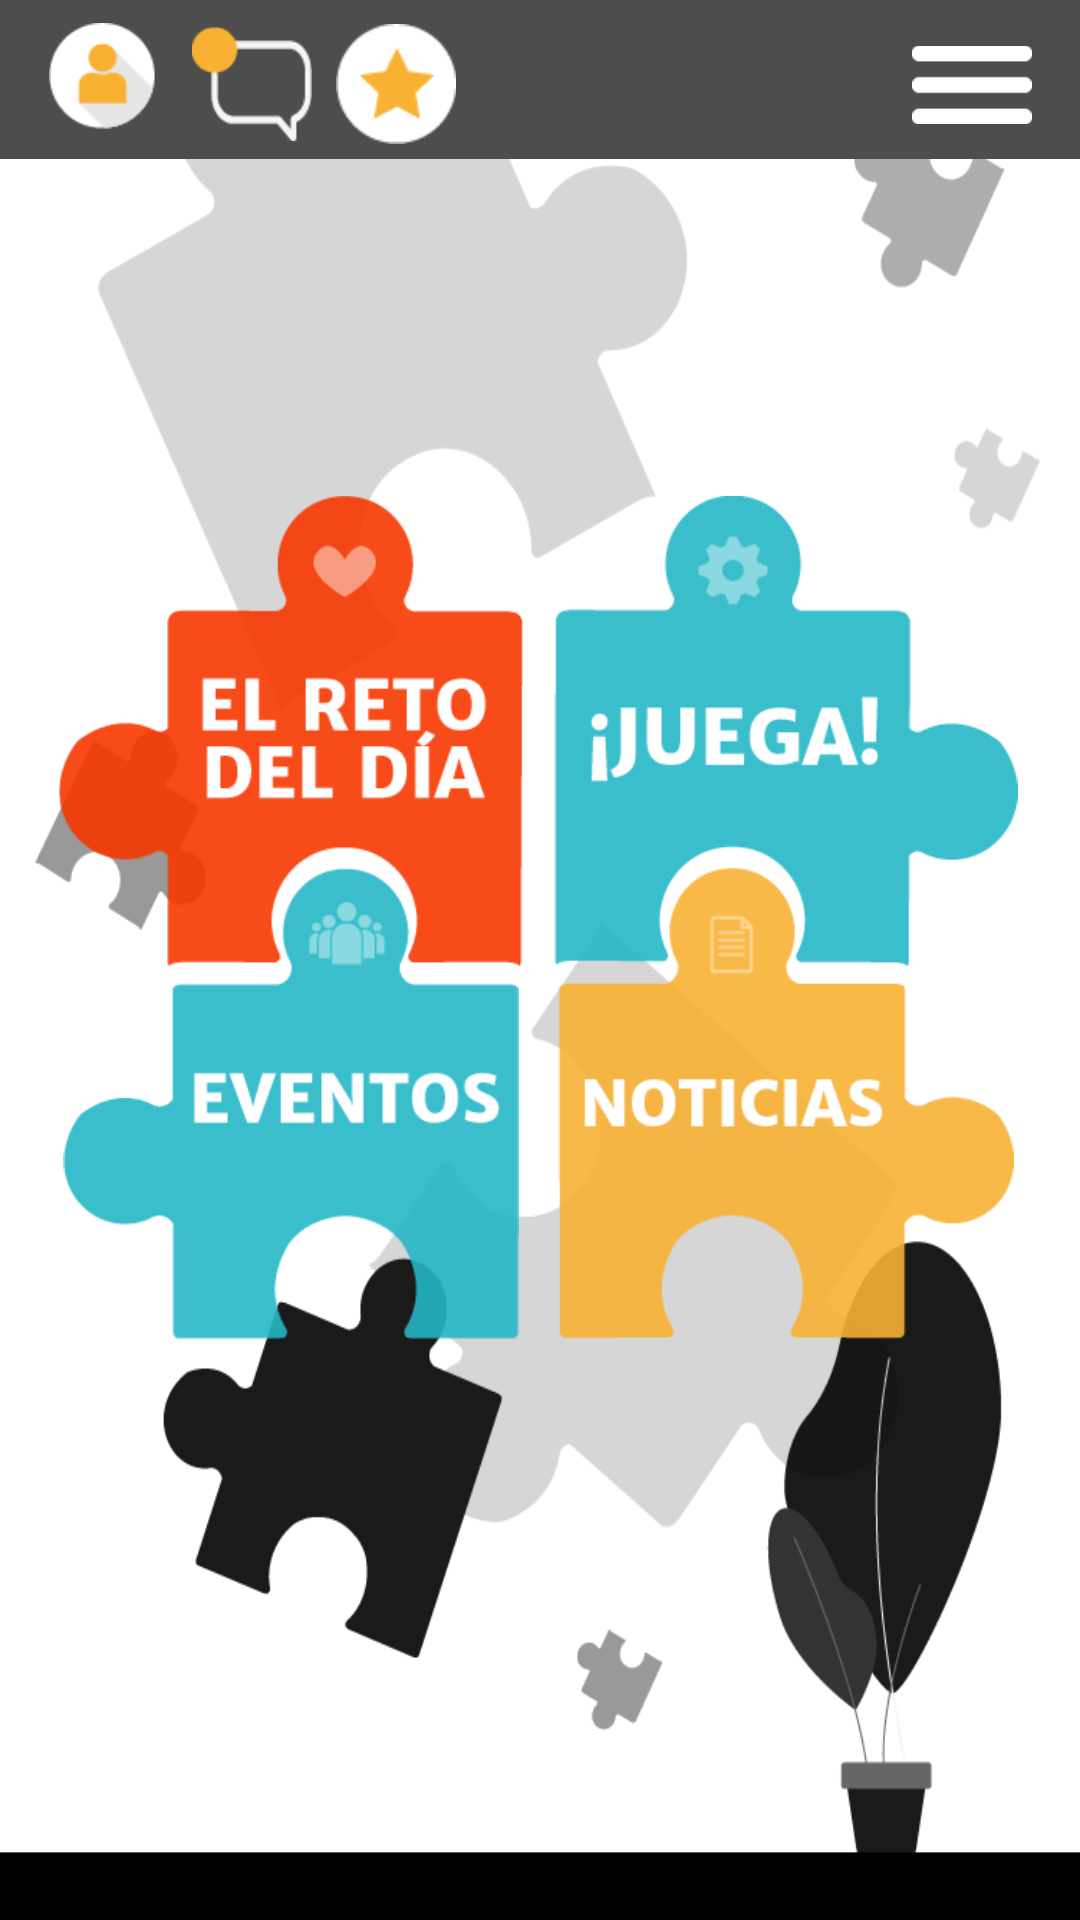

This screen was rendered from an Android layout file. Write that file and the resources it references.
<!-- AndroidManifest.xml: application theme Theme.IRAPP -->
<!-- res/layout/reto_del_dia.xml -->
<?xml version="1.0" encoding="utf-8"?>
<androidx.constraintlayout.widget.ConstraintLayout xmlns:android="http://schemas.android.com/apk/res/android"
    xmlns:app="http://schemas.android.com/apk/res-auto"
    xmlns:tools="http://schemas.android.com/tools"
    android:layout_width="match_parent"
    android:layout_height="match_parent"
    android:background="@drawable/fondoretodeldia"
    tools:context=".RetoDelDia">

    <ImageView
        android:id="@+id/imageAscensorBarra"
        android:layout_width="wrap_content"
        android:layout_height="wrap_content"
        android:layout_marginTop="-50dp"
        app:layout_constraintEnd_toEndOf="parent"
        app:layout_constraintStart_toStartOf="parent"
        app:layout_constraintTop_toTopOf="parent"
        app:srcCompat="@drawable/barranegra" />

    <ImageView
        android:id="@+id/imageAscensorPerfil"
        android:layout_width="40dp"
        android:layout_height="40dp"
        android:layout_marginStart="16dp"
        android:layout_marginTop="8dp"
        android:layout_marginEnd="300dp"
        android:layout_marginBottom="42dp"
        android:onClick="iniciarSesion"
        app:layout_constraintBottom_toBottomOf="@+id/imageAscensorBarra"
        app:layout_constraintEnd_toEndOf="parent"
        app:layout_constraintHorizontal_bias="0.0"
        app:layout_constraintStart_toStartOf="@+id/imageAscensorBarra"
        app:layout_constraintTop_toTopOf="parent"
        app:srcCompat="@drawable/login"
        tools:ignore="SpeakableTextPresentCheck,TouchTargetSizeCheck" />


    <ImageView
        android:id="@+id/imageAscensorChat"
        android:layout_width="40dp"
        android:layout_height="40dp"
        android:layout_marginStart="8dp"
        android:layout_marginTop="8dp"
        android:onClick="contactenos"
        app:layout_constraintStart_toEndOf="@+id/imageAscensorPerfil"
        app:layout_constraintTop_toTopOf="parent"
        app:srcCompat="@drawable/mensaje"
        tools:ignore="SpeakableTextPresentCheck,TouchTargetSizeCheck" />

    <ImageView
        android:layout_width="40dp"
        android:layout_height="40dp"
        android:layout_marginStart="8dp"
        android:layout_marginTop="8dp"
        android:onClick="miEspacio"
        app:layout_constraintEnd_toStartOf="@+id/imageRetoAscensor"
        app:layout_constraintHorizontal_bias="0.0"
        app:layout_constraintStart_toEndOf="@+id/imageAscensorChat"
        app:layout_constraintTop_toTopOf="parent"
        app:srcCompat="@drawable/estrella"
        tools:ignore="SpeakableTextPresentCheck,TouchTargetSizeCheck" />

    <ImageView
        android:id="@+id/imageRetoDia"
        android:layout_width="162dp"
        android:layout_height="157dp"
        android:layout_marginStart="16dp"
        android:layout_marginTop="76dp"
        android:onClick="diarioCampo"
        app:layout_constraintStart_toStartOf="parent"
        app:layout_constraintTop_toBottomOf="@+id/imageAscensorBarra"
        app:srcCompat="@drawable/retodeldia"
        tools:ignore="SpeakableTextPresentCheck" />

    <ImageView
        android:id="@+id/imageRetoEventos"
        android:layout_width="162dp"
        android:layout_height="157dp"
        android:layout_marginStart="16dp"
        android:layout_marginTop="124dp"
        android:onClick="construccion"
        app:layout_constraintStart_toStartOf="parent"
        app:layout_constraintTop_toTopOf="@+id/imageRetoDia"
        app:srcCompat="@drawable/eventos"
        tools:ignore="SpeakableTextPresentCheck" />

    <ImageView
        android:id="@+id/imageRetoJuega"
        android:layout_width="162dp"
        android:layout_height="157dp"
        android:layout_marginStart="2dp"
        android:layout_marginTop="76dp"
        android:layout_marginEnd="16dp"
        android:onClick="construccion"
        app:layout_constraintEnd_toEndOf="parent"
        app:layout_constraintHorizontal_bias="0.56"
        app:layout_constraintStart_toEndOf="@+id/imageRetoDia"
        app:layout_constraintTop_toBottomOf="@+id/imageAscensorBarra"
        app:srcCompat="@drawable/juega"
        tools:ignore="SpeakableTextPresentCheck" />

    <ImageView
        android:layout_width="162dp"
        android:layout_height="157dp"
        android:layout_marginStart="2dp"
        android:layout_marginTop="124dp"
        android:layout_marginEnd="16dp"
        android:onClick="noticias"
        app:layout_constraintEnd_toEndOf="parent"
        app:layout_constraintHorizontal_bias="0.56"
        app:layout_constraintStart_toEndOf="@+id/imageRetoEventos"
        app:layout_constraintTop_toTopOf="@+id/imageRetoJuega"
        app:srcCompat="@drawable/noticias"
        tools:ignore="SpeakableTextPresentCheck" />

    <ImageView
        android:id="@+id/imageRetoAscensor"
        android:layout_width="40dp"
        android:layout_height="30dp"
        android:layout_marginStart="304dp"
        android:layout_marginTop="63dp"
        android:layout_marginEnd="16dp"
        android:layout_marginBottom="45dp"
        android:onClick="ascensor"
        app:layout_constraintBottom_toBottomOf="@+id/imageAscensorBarra"
        app:layout_constraintEnd_toEndOf="@+id/imageAscensorBarra"
        app:layout_constraintStart_toStartOf="@+id/imageAscensorBarra"
        app:layout_constraintTop_toTopOf="@+id/imageAscensorBarra"
        app:layout_constraintVertical_bias="0.0"
        app:srcCompat="@drawable/tres_lineas"
        tools:ignore="SpeakableTextPresentCheck,TouchTargetSizeCheck" />


</androidx.constraintlayout.widget.ConstraintLayout>
<!-- resources referenced by this layout -->
<resources>
  <!-- drawable barranegra: png bitmap (drawable, 821 bytes) -->
  <!-- drawable estrella: png bitmap (drawable, 1235 bytes) -->
  <!-- drawable eventos: png bitmap (drawable, 7453 bytes) -->
  <!-- drawable fondoretodeldia: png bitmap (drawable, 35082 bytes) -->
  <!-- drawable juega: png bitmap (drawable, 7487 bytes) -->
  <!-- drawable login: png bitmap (drawable, 1515 bytes) -->
  <!-- drawable mensaje: png bitmap (drawable, 1160 bytes) -->
  <!-- drawable noticias: png bitmap (drawable, 6867 bytes) -->
  <!-- drawable retodeldia: png bitmap (drawable, 7959 bytes) -->
  <!-- drawable tres_lineas: png bitmap (drawable, 324 bytes) -->
  <style name="Theme.IRAPP" parent="Theme.MaterialComponents.DayNight.NoActionBar">
          
          <item name="colorPrimary">@color/purple_500</item>
          <item name="colorPrimaryVariant">@color/purple_700</item>
          <item name="colorOnPrimary">@color/white</item>
          
          <item name="colorSecondary">@color/teal_200</item>
          <item name="colorSecondaryVariant">@color/teal_700</item>
          <item name="colorOnSecondary">@color/black</item>
          
          <item name="android:statusBarColor" tools:targetApi="l">?attr/colorPrimaryVariant</item>
          
      </style>
  <color name="purple_500">#15CFE6</color>
  <color name="purple_700">#FF000000</color>
  <color name="white">#FFFFFFFF</color>
  <color name="teal_200">#FF03DAC5</color>
  <color name="teal_700">#FF018786</color>
  <color name="black">#FF000000</color>
</resources>
